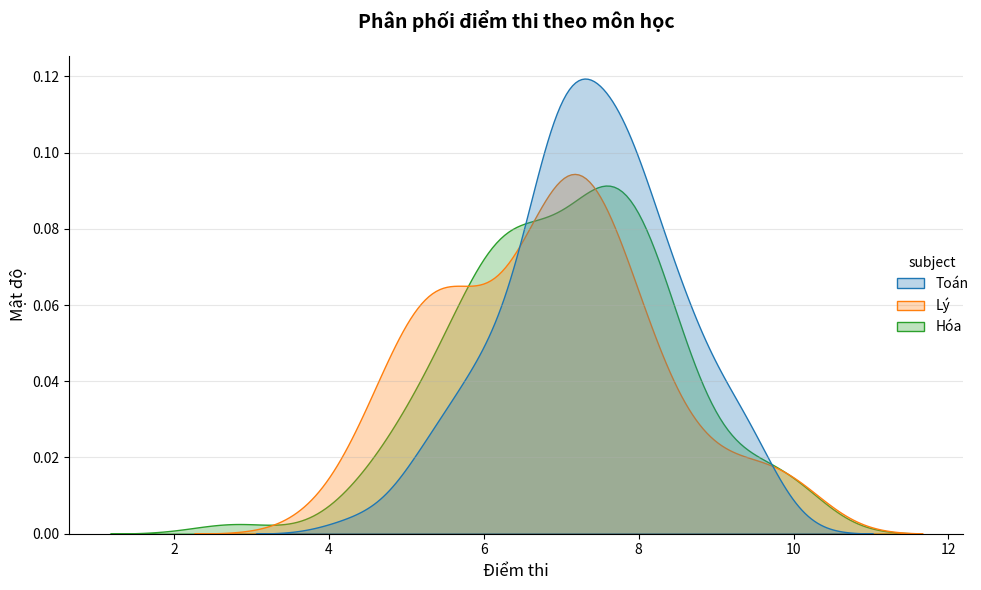

Write Python code to recreate this figure.
import seaborn as sns
import numpy as np
import pandas as pd
import matplotlib.pyplot as plt
np.random.seed(42)
math_scores = np.random.normal(7.5, 1.2, 100)  # Trung bình 7.5
physical_scores = np.random.normal(6.8, 1.5, 100)     # Trung bình 6.8
chemical_scores = np.random.normal(7.0, 1.3, 100)    # Trung bình 7.0
math_scores = np.clip(math_scores, 0, 10)
physical_scores = np.clip(physical_scores, 0, 10)
chemical_scores = np.clip(chemical_scores, 0, 10)
df = pd.DataFrame({
    'subject': ['Toán']*100 + ['Lý']*100 + ['Hóa']*100,
    'score': np.concatenate([math_scores, physical_scores, chemical_scores])
})
sns.displot(df, x="score", hue="subject", kind="kde", fill=True, alpha=0.3, height=6, aspect=1.5)
plt.title("Phân phối điểm thi theo môn học", fontsize=14, fontweight='bold', pad=20)
plt.xlabel("Điểm thi", fontsize=12)
plt.ylabel("Mật độ", fontsize=12)
plt.grid(True, alpha=0.3, axis='y')
plt.tight_layout()
plt.show()
print(f"\n{'='*60}")
print("PHÂN TÍCH ĐIỂM THI THEO MÔN HỌC:")
print(f"{'='*60}")

for subject in ['Toán', 'Lý', 'Hóa']:
    subject_scores = df[df['subject'] == subject]['score']
    print(f"\n{subject}:")
    print(f"  - Điểm trung bình: {subject_scores.mean():.2f}")
    print(f"  - Độ lệch chuẩn: {subject_scores.std():.2f}")
    print(f"  - Điểm thấp nhất: {subject_scores.min():.2f}")
    print(f"  - Điểm cao nhất: {subject_scores.max():.2f}")

print(f"\n{'='*60}")
print("NHẬN XÉT:")
print(f"{'='*60}")
toan_mean = df[df['subject'] == 'Toán']['score'].mean()
ly_mean = df[df['subject'] == 'Lý']['score'].mean()
hoa_mean = df[df['subject'] == 'Hóa']['score'].mean()
